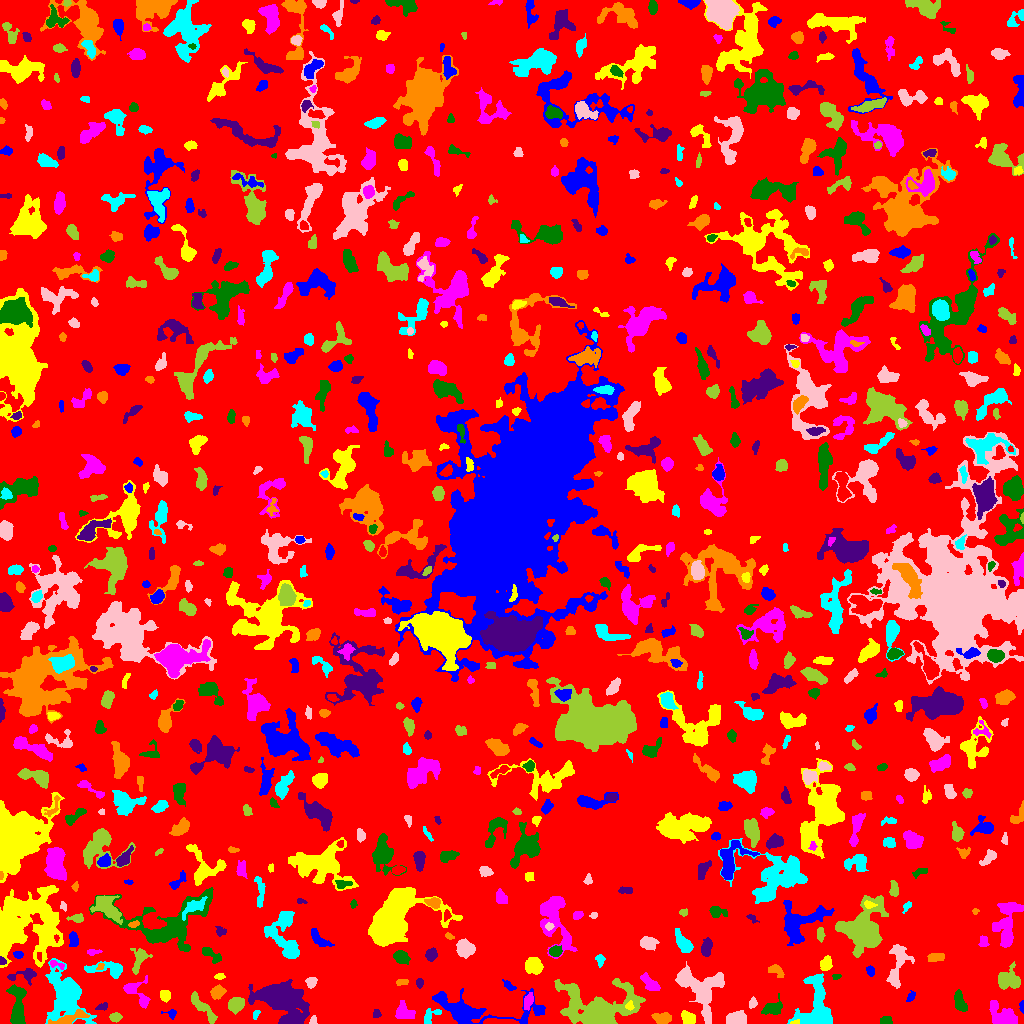

Values plotted in this chart, from the file beside it:
ID, X, Y, A, B, theta, total_flux, mu_max, mu_median, mu_mean, R_fwhm, R_e, R10, R90, x_start, x_end, y_start, y_end, area, greylevel
0, 507.5, 513.8, 301.9, 294.3, 1.389, 1079549, 10.0, 1.0, 1.393, 60.46, 222.6, 86.23, 370.9, 0, 1023, 0, 1023, 774931, 1.393
1, 171.7, 9.898, 2.488, 2.167, -0.3183, 88.0, 3.0, 1.0, 1.143, 2.985, 2.326, 0.7979, 3.656, 161, 176, 4, 14, 77, 5.143
2, 795.3, 1.16, 2.567, 1.076, 0.1511, 75.0, 4.0, 2.0, 1.974, 2.821, 1.954, 0.7979, 3.038, 790, 799, 0, 4, 38, 10.97
3, 403, 11.6, 4.601, 3.905, -0.9095, 779.0, 8.0, 3.0, 3.154, 5.499, 4.787, 1.784, 7.715, 395, 415, 5, 23, 247, 6.154
4, 885.8, 2.766, 2.812, 1.923, -0.02781, 201.0, 4.0, 2.0, 2.161, 4.478, 2.932, 1.262, 4.406, 880, 892, 0, 7, 93, 6.161
5, 282.6, 22.52, 14.48, 8.266, -0.5254, 6642, 12.0, 4.0, 4.355, 11.95, 11.7, 4.442, 18.73, 248, 309, 0, 44, 1525, 7.355
6, 69.45, 4.943, 9.356, 2.113, 0.2857, 741.0, 8.0, 2.0, 2.817, 4.82, 4.549, 1.693, 7.611, 48, 89, 0, 14, 263, 8.817
7, 255.6, 9.43, 2.39, 1.3, 1.075, 79.0, 3.0, 1.0, 1.411, 2.764, 2.111, 0.7979, 3.385, 253, 260, 4, 13, 56, 5.411
8, 313.1, 2.962, 2.319, 1.526, 1.332, 53.0, 2.0, 1.0, 0.9298, 3.656, 2.185, 0.7979, 3.385, 309, 317, 0, 8, 57, 5.93
9, 115.4, 6.211, 2.62, 1.978, 0.02421, 246.0, 5.0, 2.0, 2.412, 3.989, 2.932, 1.128, 4.549, 109, 122, 1, 11, 102, 6.412
10, 348, 5.627, 8.324, 1.729, -0.5538, 375.0, 6.0, 2.0, 2.622, 4.37, 3.432, 1.382, 5.726, 336, 361, 0, 13, 143, 5.622
11, 471.5, 12.92, 28.9, 7.342, -0.05509, 3683, 10.0, 2.0, 3.119, 9.69, 9.491, 3.7, 16.19, 432, 545, 0, 35, 1181, 6.119
12, 688.7, 4.8, 3.532, 2.531, -0.7538, 669.0, 10.0, 4.0, 4.03, 4.478, 3.7, 1.493, 5.944, 681, 695, 0, 13, 166, 8.03
13, 1003, 7.253, 7.366, 4.733, -0.4428, 1798, 10.0, 4.0, 4.124, 7.506, 6.358, 2.585, 10.06, 989, 1017, 0, 23, 436, 7.124
14, 772.8, 14.74, 4.952, 3.053, 0.2981, 812.0, 8.0, 3.0, 3.53, 6.024, 4.583, 1.784, 7.159, 761, 782, 9, 30, 230, 6.53
15, 376.4, 9.356, 2.006, 1.695, -1.278, 73.0, 3.0, 1.0, 1.123, 2.523, 2.185, 0.7979, 3.568, 373, 381, 6, 14, 65, 5.123
16, 662.4, 4.781, 3.672, 2.501, -0.01132, 635.0, 9.0, 3.0, 3.36, 4.26, 3.742, 1.493, 6.129, 651, 671, 0, 11, 189, 7.36
17, 429.8, 7.057, 5.459, 2.872, 0.6702, 263.0, 4.0, 2.0, 1.73, 5.262, 4.029, 1.493, 6.18, 424, 441, 0, 15, 152, 5.73
18, 737.2, 4.86, 5.093, 3.086, 0.0455, 864.0, 8.0, 3.0, 3.527, 5.917, 4.853, 1.871, 7.674, 726, 746, 0, 13, 245, 6.527
19, 236, 19.37, 3.543, 2.877, 0.3609, 999.0, 13.0, 4.0, 4.5, 4.406, 3.989, 1.493, 6.555, 228, 244, 9, 26, 222, 9.5
20, 360.3, 15.77, 2.06, 1.266, -0.1823, 70.0, 4.0, 1.0, 1.458, 2.585, 1.871, 0.5642, 3.09, 356, 366, 13, 19, 48, 5.458
21, 1022, 16.68, 2.668, 0.9771, -1.541, 152.0, 9.0, 3.0, 2.98, 2.185, 1.954, 0.5642, 3.09, 1019, 1023, 10, 23, 51, 7.98
22, 629.5, 17.56, 2.069, 1.941, 1.485, 259.0, 9.0, 3.0, 3.924, 2.764, 2.394, 0.7979, 3.909, 625, 634, 13, 23, 66, 12.92
23, 136.3, 31.09, 8.976, 4.846, -0.8305, 702.0, 6.0, 2.0, 2.265, 6.155, 5.352, 2.034, 8.667, 123, 150, 15, 48, 310, 5.265
24, 17.42, 15.91, 10.94, 3.45, -1.546, 2299, 12.0, 4.0, 4.881, 7.203, 6.531, 2.523, 10.57, 6, 26, 0, 39, 471, 7.881
25, 102, 16.45, 2.947, 1.621, 0.2295, 124.0, 4.0, 2.0, 1.632, 3.523, 2.585, 0.9772, 4.146, 95, 107, 13, 21, 76, 5.632
26, 217.9, 31.14, 2.957, 2.517, 0.6089, 384.0, 7.0, 2.0, 2.313, 3.656, 3.385, 1.382, 5.614, 210, 226, 24, 39, 166, 6.313
27, 65.44, 28.62, 14.29, 8.644, -1.256, 4442, 10.0, 3.0, 3.449, 10.19, 10.67, 4.107, 17.63, 45, 96, 0, 65, 1288, 6.449
28, 753, 20.5, 2.709, 1.724, 1.43, 249.0, 7.0, 3.0, 3.152, 3.09, 2.646, 0.9772, 4.334, 749, 757, 15, 27, 79, 6.152
29, 202.6, 16.17, 9.708, 2.388, -0.8488, 749.0, 7.0, 2.0, 2.497, 4.029, 5.528, 1.954, 8.425, 191, 217, 0, 32, 300, 5.497
30, 861.3, 20.6, 6.256, 3.446, 0.3728, 1115, 9.0, 3.0, 3.495, 5.412, 5.382, 2.111, 8.649, 850, 874, 10, 30, 319, 6.495
31, 911.2, 27.11, 3.104, 1.652, 0.9748, 125.0, 4.0, 1.0, 1.667, 3.385, 2.646, 0.9772, 4.297, 906, 915, 22, 33, 75, 5.667
32, 164.9, 27.7, 2.722, 2.495, -1.212, 271.0, 5.0, 2.0, 2.357, 3.568, 3.29, 1.262, 5.202, 160, 170, 21, 33, 115, 5.357
33, 528.9, 22.84, 3.644, 1.768, 1.224, 152.0, 4.0, 1.0, 1.126, 3.523, 2.985, 1.128, 5.015, 524, 533, 13, 31, 135, 7.126
34, 960.1, 20.41, 5.246, 2.372, -1.194, 462.0, 6.0, 2.0, 2.221, 5.262, 4.222, 1.596, 6.507, 954, 967, 12, 34, 208, 6.221
35, 419.5, 40.76, 2.323, 1.828, -0.0, 132.0, 3.0, 2.0, 1.941, 3.827, 2.646, 1.128, 4.068, 416, 423, 35, 45, 68, 5.941
36, 401.5, 41.64, 3.262, 1.348, 0.1927, 90.0, 4.0, 1.0, 1.2, 2.877, 2.459, 0.7979, 3.949, 396, 408, 38, 44, 75, 5.2
37, 815.4, 15.31, 14.72, 8.02, 1.439, 3944, 10.0, 4.0, 4.152, 10.88, 9.441, 3.613, 14.77, 787, 832, 0, 50, 950, 7.152
38, 311.6, 41.54, 2.554, 2.358, 0.927, 252.0, 5.0, 2.0, 2.333, 3.827, 3.09, 1.262, 4.82, 305, 317, 35, 46, 108, 6.333
39, 598.7, 12.53, 14.67, 8.553, 0.0835, 15717, 50.0, 4.0, 8.276, 7.756, 8.722, 3.241, 18.6, 554, 645, 0, 45, 1899, 11.28
40, 746.7, 49.54, 6.435, 4.285, -0.7843, 1360, 11.0, 2.0, 3.434, 5.046, 5.109, 1.954, 9.508, 732, 758, 34, 63, 396, 6.434
41, 508.4, 38.12, 4.049, 1.728, -0.634, 126.0, 3.0, 1.0, 1.4, 3.29, 3.038, 1.128, 4.918, 502, 516, 33, 44, 90, 5.4
42, 219.6, 47.3, 2.485, 1.442, 0.1047, 204.0, 6.0, 3.0, 3.344, 3.523, 2.394, 0.9772, 3.785, 214, 225, 44, 50, 61, 7.344
43, 650.2, 39.62, 6.129, 2.631, -0.7486, 570.0, 7.0, 3.0, 2.701, 3.385, 4.687, 1.784, 7.159, 640, 660, 33, 51, 211, 5.701
44, 836.2, 46.58, 2.101, 1.009, -0.08698, 40.0, 2.0, 1.0, 0.8333, 3.09, 1.693, 0.5642, 2.821, 832, 841, 44, 49, 48, 4.833
45, 24.52, 48.28, 7.355, 3.181, 0.123, 380.0, 5.0, 2.0, 1.81, 3.868, 4.184, 1.493, 7.069, 7, 36, 38, 55, 210, 5.81
46, 775.8, 52.76, 4.679, 2.524, -0.5039, 343.0, 4.0, 2.0, 2.415, 6.257, 4.029, 1.596, 6.024, 768, 784, 46, 59, 142, 5.415
47, 110.1, 54.02, 9.874, 3.438, -0.07268, 640.0, 7.0, 2.0, 1.91, 4.37, 4.82, 1.784, 7.959, 84, 122, 45, 62, 335, 5.91
48, 897.4, 57.28, 12.95, 4.276, 1.346, 1248, 6.0, 2.0, 2.589, 8.538, 6.77, 2.646, 10.59, 886, 914, 35, 79, 482, 5.589
49, 139.3, 64.75, 6.573, 3.543, 1.258, 583.0, 6.0, 2.0, 2.351, 5.293, 4.787, 1.784, 7.715, 130, 152, 49, 75, 248, 5.351
50, 326.9, 52.38, 5.689, 2.088, -0.5559, 128.0, 2.0, 1.0, 1.085, 5.67, 3.385, 1.382, 5.293, 318, 333, 46, 62, 118, 5.085
51, 870.3, 52.58, 2.657, 1.942, -1.237, 155.0, 4.0, 2.0, 1.938, 4.107, 2.932, 1.128, 4.478, 866, 874, 47, 58, 80, 4.938
52, 533.9, 57.35, 3.86, 3.298, -0.3026, 876.0, 9.0, 3.0, 3.318, 5.14, 4.478, 1.784, 7.181, 525, 543, 49, 66, 264, 7.318
53, 55.49, 59.24, 4.536, 1.731, -0.3551, 153.0, 4.0, 2.0, 1.821, 3.742, 2.706, 0.9772, 4.478, 50, 64, 54, 63, 84, 7.821
54, 400.9, 66.89, 3.311, 2.436, -0.2836, 455.0, 7.0, 2.0, 2.433, 4.26, 3.523, 1.382, 5.781, 393, 410, 59, 73, 187, 6.433
55, 2.14, 62.38, 2.017, 1.501, -1.051, 107.0, 5.0, 2.0, 2.14, 2.585, 2.185, 0.7979, 3.29, 0, 6, 59, 67, 50, 9.14
56, 100.1, 56.61, 2.214, 1.479, 0.6783, 106.0, 4.0, 2.0, 2.255, 3.478, 2.326, 0.9772, 3.385, 96, 104, 54, 60, 47, 8.255
57, 600.1, 63.62, 2.873, 1.922, 1.506, 137.0, 4.0, 1.0, 1.505, 3.7, 2.821, 0.9772, 4.442, 595, 605, 56, 69, 91, 5.505
58, 699.3, 35.74, 13.63, 9.226, -0.7647, 4051, 10.0, 4.0, 3.851, 10.72, 9.707, 3.7, 15.56, 675, 724, 0, 62, 1052, 6.851
59, 1008, 43.24, 5.868, 4.654, 0.1266, 1204, 10.0, 3.0, 3.194, 5.202, 5.67, 1.954, 9.271, 998, 1020, 34, 62, 377, 6.194
... 766 more rows
